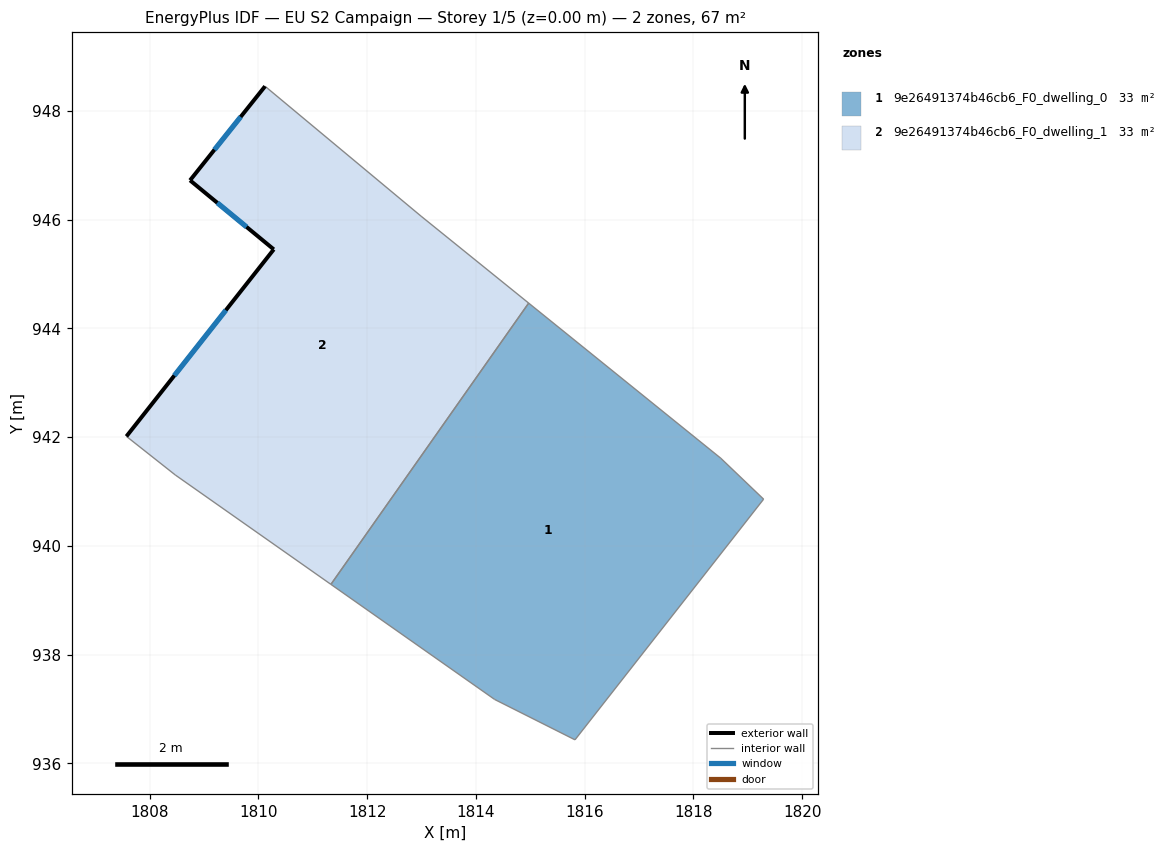
=== STOREY PLAN SPEC (per zone: floor XY polygon, exterior-wall plan segments, windows/doors) ===
zone 1: 9e26491374b46cb6_F0_dwelling_0  (33.3 m²)
  floor: (1818.50, 941.61) (1819.29, 940.86) (1815.82, 936.43) (1814.34, 937.18) (1811.33, 939.29) (1814.97, 944.47)
  interior walls: 6
zone 2: 9e26491374b46cb6_F0_dwelling_1  (33.3 m²)
  floor: (1812.99, 946.06) (1814.97, 944.47) (1811.33, 939.29) (1808.47, 941.30) (1807.57, 942.01) (1810.28, 945.45) (1808.74, 946.72) (1810.12, 948.45)
  exterior wall: (1808.74, 946.72) – (1810.28, 945.45)  [2.0 m]
    window: (1809.24, 946.31) – (1809.78, 945.87)  [0.7 m²]
  exterior wall: (1810.12, 948.45) – (1808.74, 946.72)  [2.2 m]
    window: (1809.67, 947.89) – (1809.19, 947.29)  [0.8 m²]
  exterior wall: (1810.28, 945.45) – (1807.57, 942.01)  [4.4 m]
    window: (1809.40, 944.34) – (1808.45, 943.13)  [1.6 m²]
  interior walls: 5

=== DERIVED (storey summary) ===
Building: EU S2 Campaign
Storey: 1 of 5  (floor level z = 0.00 m)
Storey gross floor area: 66.6 m²
Zones on this storey: 2
  - 9e26491374b46cb6_F0_dwelling_0: floor 33.3 m²
  - 9e26491374b46cb6_F0_dwelling_1: floor 33.3 m²; exterior wall 8.6 m (25.8 m²); 3 window(s) 3.1 m²; WWR 12.2%
Zone adjacency (shared interzone walls):
  - 9e26491374b46cb6_F0_dwelling_0 ↔ 9e26491374b46cb6_F0_dwelling_1